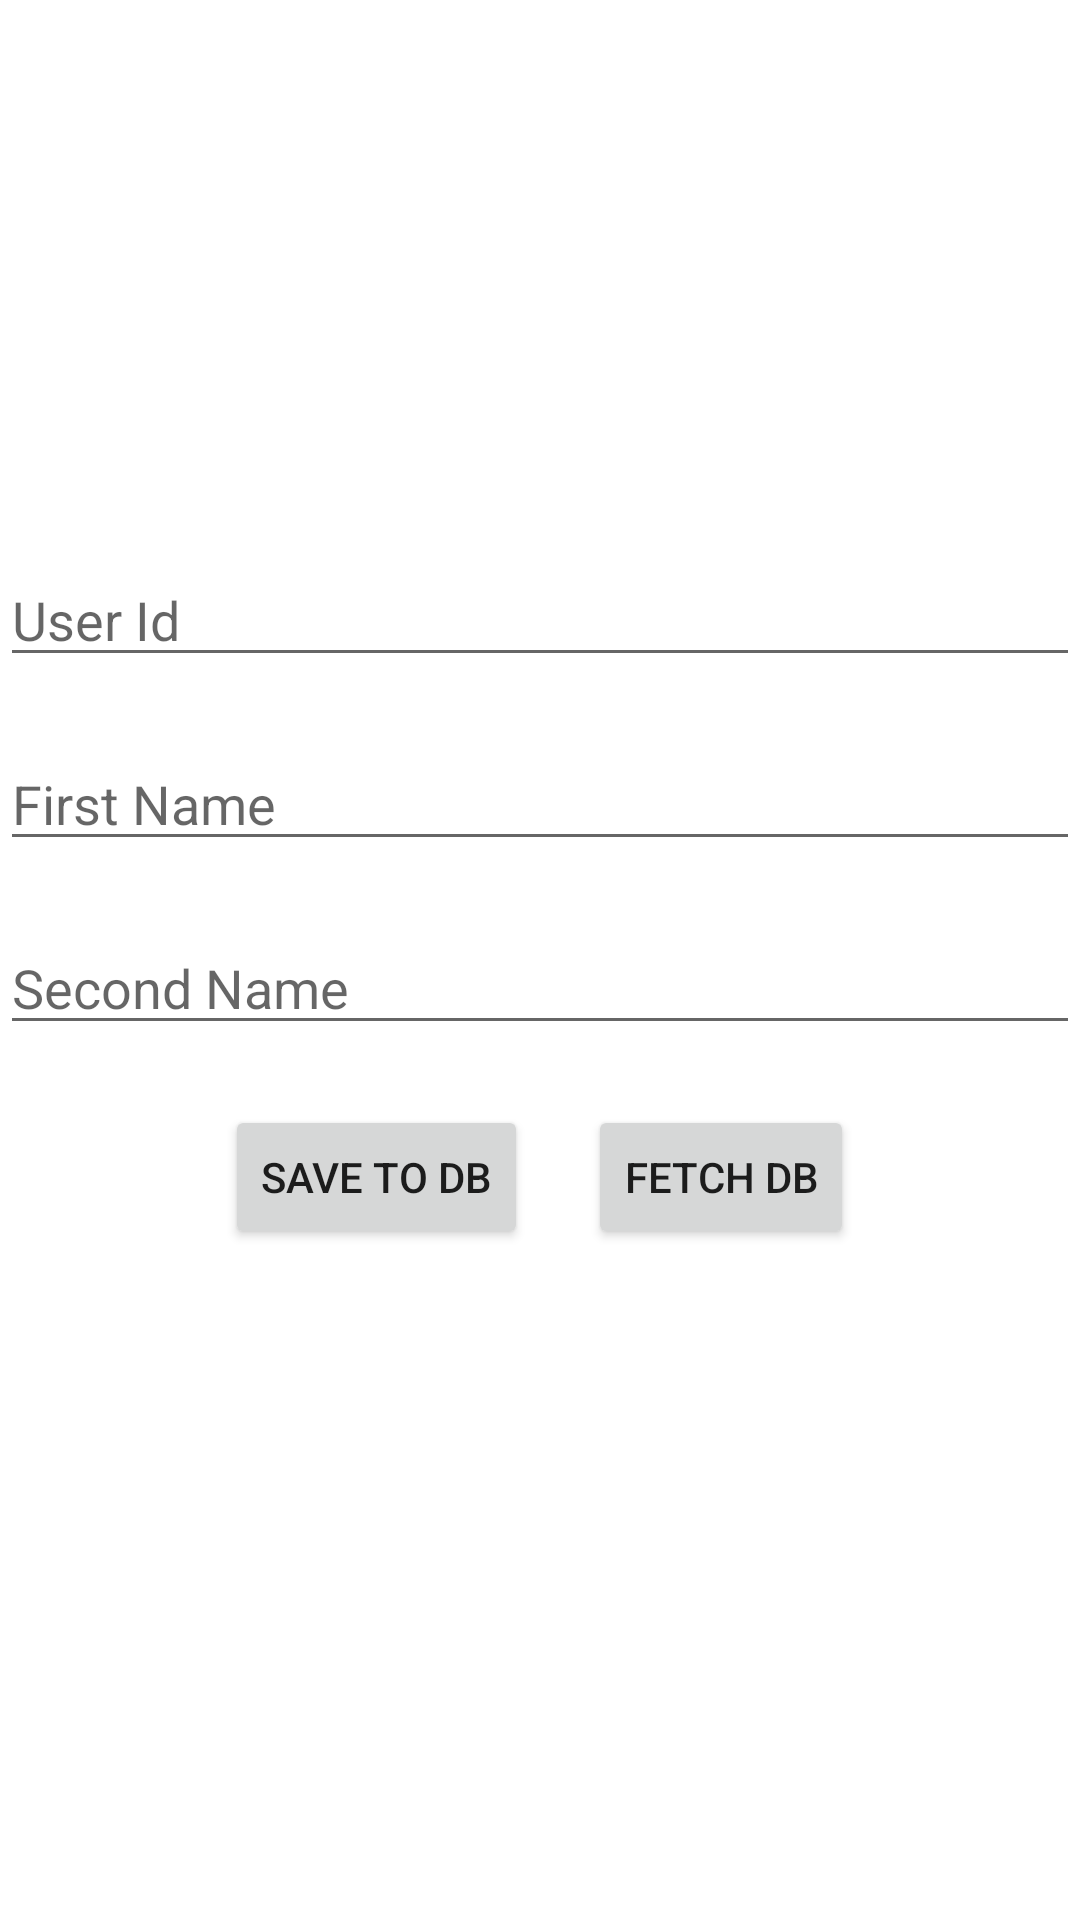

Layout XML and referenced resources for this Android screen:
<!-- AndroidManifest.xml: application theme Theme.RoomDatBase_R_View -->
<!-- res/layout/activity_main.xml -->
<?xml version="1.0" encoding="utf-8"?>
<androidx.appcompat.widget.LinearLayoutCompat xmlns:android="http://schemas.android.com/apk/res/android"
    xmlns:app="http://schemas.android.com/apk/res-auto"
    xmlns:tools="http://schemas.android.com/tools"
    android:layout_width="match_parent"
    android:orientation="vertical"
    android:layout_margin="54dp"
    android:gravity="center"
    android:layout_height="match_parent"
    tools:context=".MainActivity">

    <EditText
        android:layout_width="match_parent"
        android:layout_height="wrap_content"
        android:id="@+id/userId"
        android:hint="User Id">


    </EditText>
    <EditText
        android:layout_width="match_parent"
        android:layout_height="wrap_content"
        android:layout_marginTop="20dp"
        android:id="@+id/firstName"
        android:hint="First Name">


    </EditText>
    <EditText
        android:layout_width="match_parent"
        android:layout_height="wrap_content"
        android:id="@+id/secondName"
        android:layout_marginTop="20dp"
        android:hint="Second Name">


    </EditText>


    <LinearLayout
        android:layout_width="match_parent"
        android:layout_height="wrap_content"
        android:orientation="horizontal"
        android:layout_marginTop="20dp"
        android:gravity="center">
        <Button

            android:id="@+id/saveToDB"
            android:text="Save To DB"
            android:layout_marginEnd="10dp"
            android:layout_width="wrap_content"
            android:layout_height="wrap_content">

        </Button>
        <Button

            android:id="@+id/fetchDB"
            android:text="Fetch DB"
            android:layout_marginStart="10dp"
            android:layout_width="wrap_content"
            android:layout_height="wrap_content">

        </Button>




    </LinearLayout>

    <TextView
        android:layout_width="match_parent"
        android:layout_height="wrap_content"
        android:layout_marginTop="20dp"
        android:id="@+id/showTV">

    </TextView>


</androidx.appcompat.widget.LinearLayoutCompat>
<!-- resources referenced by this layout -->
<resources>
  <style name="Theme.RoomDatBase_R_View" parent="Theme.MaterialComponents.DayNight.NoActionBar">
          
          <item name="colorPrimary">@color/purple_500</item>
          <item name="colorPrimaryVariant">@color/purple_700</item>
          <item name="colorOnPrimary">@color/white</item>
          
          <item name="colorSecondary">@color/teal_200</item>
          <item name="colorSecondaryVariant">@color/teal_700</item>
          <item name="colorOnSecondary">@color/black</item>
          
          <item name="android:statusBarColor" tools:targetApi="l">?attr/colorPrimaryVariant</item>
          
      </style>
  <!-- not gathered from this repository: default colours our renderer supplied (Android Studio template values) -->
  <color name="purple_500">#FF6200EE</color>
  <color name="purple_700">#FF3700B3</color>
  <color name="teal_200">#FF03DAC5</color>
  <color name="teal_700">#FF018786</color>
  <color name="black">#FF000000</color>
  <color name="white">#FFFFFFFF</color>
</resources>
